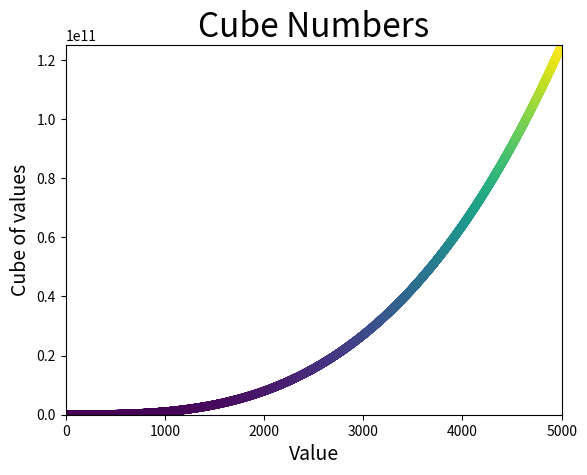

This chart was generated by the following Python code:
#!/usr/bin/python3
# -*- coding: utf-8 -*-
"""
Автоматический вычисленный график кубов чисел до 5000
выведен при помощи отдельных точек
(с) Eric Matiz
ДЗ выполнил: danny
"""

import matplotlib.pyplot as plt

x_values = list(range(1, 5000))
y_values = [x**3 for x in x_values]
plt.scatter(x_values, y_values,c=y_values,
        edgecolor='none', s=40)

plt.title('Cube Numbers', fontsize=24)
plt.xlabel('Value', fontsize=14)
plt.ylabel('Cube of values', fontsize=14)
plt.axis([0, 5000, 0, 125000000000])

#plt.show()
# сохраняем диаграмму в png
plt.savefig('cubes.png',  bbox_inches='tight')
